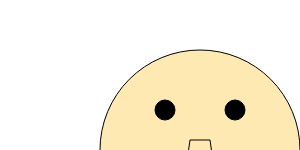
t = 0.00 s
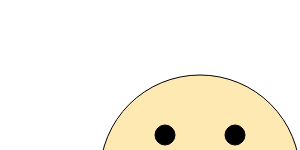
t = 0.13 s
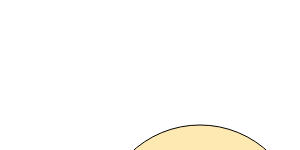
t = 0.38 s
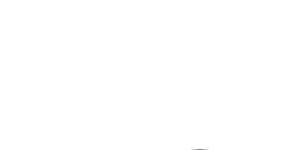
t = 0.50 s
t = 0.63 s: frame unchanged from t = 0.38 s, image omitted
t = 0.88 s: frame unchanged from t = 0.13 s, image omitted

The animated SVG that drew these frames (rendered in a browser with its animation timeline set to each time). Animation: 1 SMIL element (animateTransform=1); one cycle of 1.00 s, repeats indefinitely.

<svg xmlns="http://www.w3.org/2000/svg">
  <!--
    animation1.svg
    Jumping animation
    
    (c) Donald Leung.  All rights reserved.
  -->

  <g id="my-character">
    <animateTransform attributeName="transform" type="translate" begin="0s" dur="1s" values="0 0; 0 100; 0 0" repeatCount="indefinite" />
    <g id="head">
      <circle cx="200" cy="150" r="100" style="fill: #ffe9b3; stroke: black;"/>
      <circle cx="165" cy="110" r="10" style="fill: black; stroke: black;"/>
      <circle cx="235" cy="110" r="10" style="fill: black; stroke: black;"/>
      <path d="M 190 140 L 210 140 L 215 175 L 185 175 z" style="fill: #ffe9b3; stroke: black;"/>
      <path d="M 150 200 L 160 215 L 170 225 L 180 230 L 190 232.5 L 200 235 L 210 232.5 L 220 230 L 230 225 L 240 215 L 250 200 z" style="fill: red; stroke: black;"/>
      <path d="M 190 210 L 210 210 L 210 230 L 209 235 L 208 239 L 206 242 L 203 245 L 200 246 L 197 245 L 194 242 L 192 239 L 191 235 L 190 230 z" style="fill: pink; stroke: black;"/>
      <line x1="200" y1="215" x2="200" y2="240" style="stroke: black;"/>
    </g>
    <line x1="200" y1="250" x2="200" y2="450" style="stroke: black;"/>
    <line x1="200" y1="250" x2="125" y2="325" style="stroke: black;"/>
    <line x1="200" y1="250" x2="275" y2="325" style="stroke: black;"/>
    <line x1="200" y1="450" x2="125" y2="525" style="stroke: black;"/>
    <line x1="200" y1="450" x2="275" y2="525" style="stroke: black;"/>
  </g>
</svg>